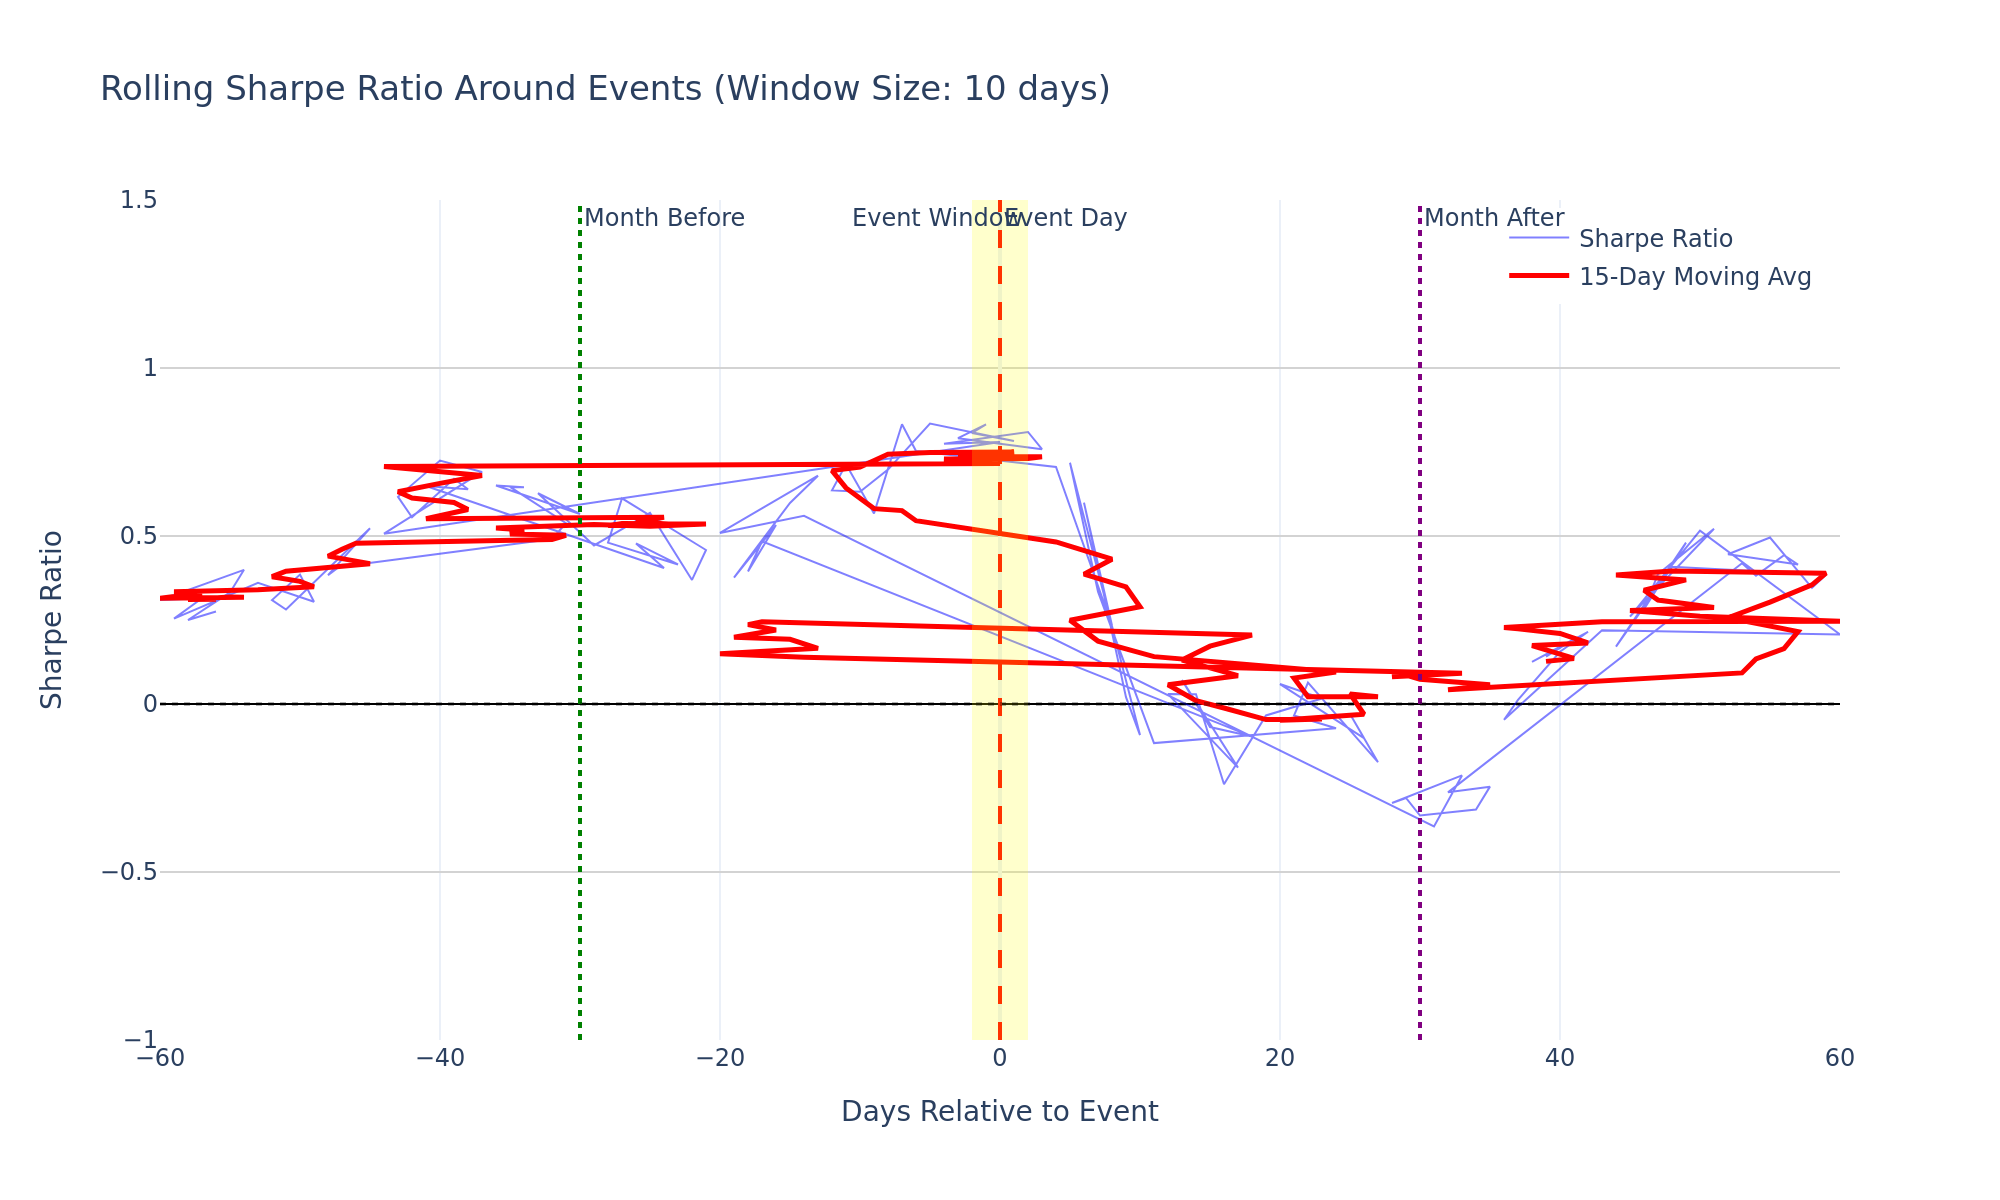

Values plotted in this chart, from the file beside it:
days_to_event, mean_return, std_dev, sharpe_ratio, num_observations, unique_events
-56, 0.0006013, 0.03471, 0.2751, 606.6, 871
-58, 0.0005101, 0.0324, 0.2499, 608.5, 626
-55, 0.0007166, 0.03427, 0.332, 621.2, 581
-54, 0.0008545, 0.03397, 0.3994, 652.2, 409
-60, 0.000643, 0.033, 0.3093, 655.0, 526
-57, 0.0006961, 0.03509, 0.3149, 605.2, 758
-59, 0.0005227, 0.03266, 0.254, 619.9, 568
-53, 0.0007975, 0.03508, 0.3609, 653.3, 529
-49, 0.000636, 0.03317, 0.3044, 589.5, 867
-50, 0.0008115, 0.03344, 0.3852, 586.2, 767
-52, 0.0006851, 0.03517, 0.3092, 633.8, 579
-51, 0.0005957, 0.03363, 0.2812, 613.3, 619
-45, 0.001039, 0.03153, 0.5228, 633.6, 573
-48, 0.0007888, 0.03266, 0.3834, 621.9, 580
-47, 0.000845, 0.03237, 0.4144, 652.5, 412
-46, 0.0007792, 0.02983, 0.4146, 652.5, 532
-32, 0.0009245, 0.02988, 0.4911, 651.1, 524
-31, 0.001001, 0.02952, 0.5382, 632.0, 567
-35, 0.001289, 0.03167, 0.6459, 590.3, 875
-34, 0.00121, 0.02979, 0.645, 622.0, 579
-36, 0.001293, 0.03157, 0.6502, 586.3, 768
-30, 0.001058, 0.02971, 0.5654, 609.1, 623
-33, 0.001175, 0.02975, 0.6272, 651.3, 413
-29, 0.0008818, 0.02967, 0.4718, 580.7, 761
-25, 0.001087, 0.03034, 0.5686, 647.5, 516
-22, 0.0008796, 0.03782, 0.3692, 580.7, 756
-21, 0.001149, 0.0398, 0.4583, 585.6, 865
-27, 0.001172, 0.0304, 0.6123, 615.9, 570
-28, 0.0009056, 0.02993, 0.4803, 584.7, 866
-23, 0.0009915, 0.0379, 0.4153, 607.4, 623
-26, 0.0009142, 0.03038, 0.4777, 646.9, 406
-24, 0.0007713, 0.03026, 0.4047, 628.2, 563
-41, 0.00126, 0.03083, 0.6486, 622.2, 579
-38, 0.001235, 0.03067, 0.6389, 635.3, 572
-39, 0.001302, 0.03083, 0.6704, 653.9, 544
-42, 0.001073, 0.03064, 0.5557, 589.8, 865
-43, 0.001246, 0.03208, 0.6165, 586.5, 765
-40, 0.001411, 0.0309, 0.7246, 653.4, 412
-37, 0.001376, 0.03163, 0.6906, 613.4, 616
-44, 0.001009, 0.03161, 0.5069, 613.4, 618
0, 0.004795, 0.09763, 0.7796, 586.1, 888
-4, 0.004341, 0.08896, 0.7747, 654.8, 526
2, 0.004761, 0.09335, 0.8096, 647.8, 399
3, 0.004443, 0.093, 0.7583, 647.2, 506
-3, 0.004492, 0.09014, 0.7911, 634.3, 578
-1, 0.005118, 0.09759, 0.8325, 582.8, 764
-2, 0.004843, 0.09529, 0.8069, 610.9, 633
1, 0.004705, 0.09539, 0.7829, 617.3, 574
-5, 0.002065, 0.03927, 0.8346, 654.6, 407
-8, 0.001793, 0.0408, 0.6977, 584.8, 763
-10, 0.001551, 0.03897, 0.6318, 633.0, 572
-12, 0.001601, 0.03997, 0.6357, 652.6, 406
-11, 0.001816, 0.0404, 0.7137, 652.7, 533
-9, 0.001403, 0.03926, 0.5672, 611.3, 625
-7, 0.001911, 0.03643, 0.8327, 589.8, 871
-6, 0.001704, 0.03592, 0.753, 622.4, 574
4, 0.004194, 0.09434, 0.7057, 626.5, 562
8, 0.0006354, 0.04319, 0.2335, 611.0, 571
6, 0.003647, 0.09662, 0.5992, 574.6, 750
9, 0.00004298, 0.03353, 0.02035, 643.1, 405
... 61 more rows
